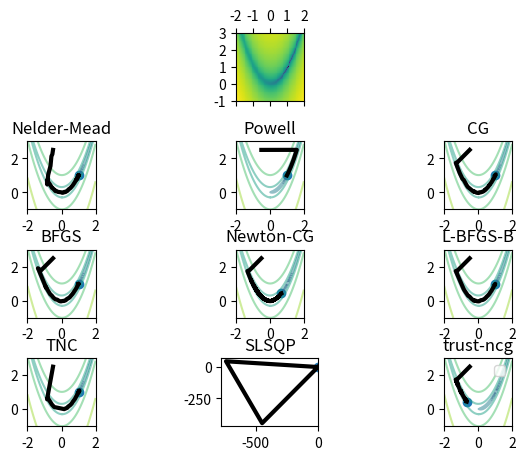

This chart was generated by the following Python code: (Note: this script raises an exception after producing the figure.)
import numpy as np
from scipy import optimize

import matplotlib.pyplot as plt
from matplotlib.colors import LogNorm

import sys


if len(sys.argv) > 1:
    fn = sys.argv[1]
else:
    fn = '/tmp/optimization_comparison.png'


def sphere(x_c, y_c, z_c, r, axis, color="red"):
    u, v = np.mgrid[0:2*np.pi:20j, 0:np.pi:10j]
    x = x_c + r * np.cos(u) * np.sin(v)
    y = y_c + r * np.sin(u) * np.sin(v)
    z = z_c + r * np.cos(v)
    ax.plot_surface(x, y, z, color=color)


methods = ['Nelder-Mead',
           'Powell',
           'CG',
           'BFGS',
           'Newton-CG',
           'L-BFGS-B',
           'TNC',
#           'COBYLA',   # does not support callbacks
           'SLSQP',
           'trust-ncg']


def rosenbrock_f(a, b):
    """Return the Rosenbrock function, Jacobian & Hessian.

    Parameters
    ----------
    a, b : float
        Parameters defining the surface.  Typical values are a=1, b=100.

    Notes
    -----
    The Rosenbrock function has a minimum of 0 at ``(a, a**2)``.

    """
    def f(x, y):
        return (a - x)**2 + b * (y - x**2) ** 2

    def J(x, y):
        return np.array([-2 * (a - x) - 4 * b * x * (y - x**2),
                         2 * b * (y - x ** 2)])

    def H(x, y):
        return np.array([[2, -4 * b * x],
                         [-4 * b * x, 2 * b]])

    return f, J, H


def optimization_paths():
    rosenbrock, rosenbrock_J, rosenbrock_H = rosenbrock_f(a=1, b=100)
    path = {}

    fig, axes = plt.subplots(4, 3)
    fig.tight_layout(h_pad=1.0)
    fig.subplots_adjust(top = 0.9)
    fig.delaxes(axes[0, 0])
    fig.delaxes(axes[0, 2])

    x, y = np.ogrid[-2:2:0.05, -1:3:0.05]
    extent = (-2, 2, -1, 3)

    z = rosenbrock(x, y).T
    axes[0, 1].matshow(z + 1e-3, norm=LogNorm(), origin='lower', extent=extent)

    x0 = (-0.5, 2.5)

    for n, method in enumerate(methods):
        print('Optimizing with {}'.format(method))

        path = [x0]
        res = optimize.minimize(lambda p: rosenbrock(*p),
                                x0=x0,
                                jac=lambda p: rosenbrock_J(*p),
                                hess=lambda p: rosenbrock_H(*p),
                                method=method,
                                callback=lambda p: path.append(p))

        path = np.array(path)
        px, py = path.T

        ax = axes.flat[n + 3]

        ax.contour(z, extent=extent, norm=LogNorm(), alpha=0.5)
        ax.plot(px, py, linewidth=3, color='black')
        ax.set_aspect('equal')
        ax.scatter(path[-1, 0], path[-1, 1])
        ax.set_title(method)

    ax.legend()


if __name__ == '__main__':
    optimization_paths()
    plt.savefig(fn, dpi=300)
    plt.show()
